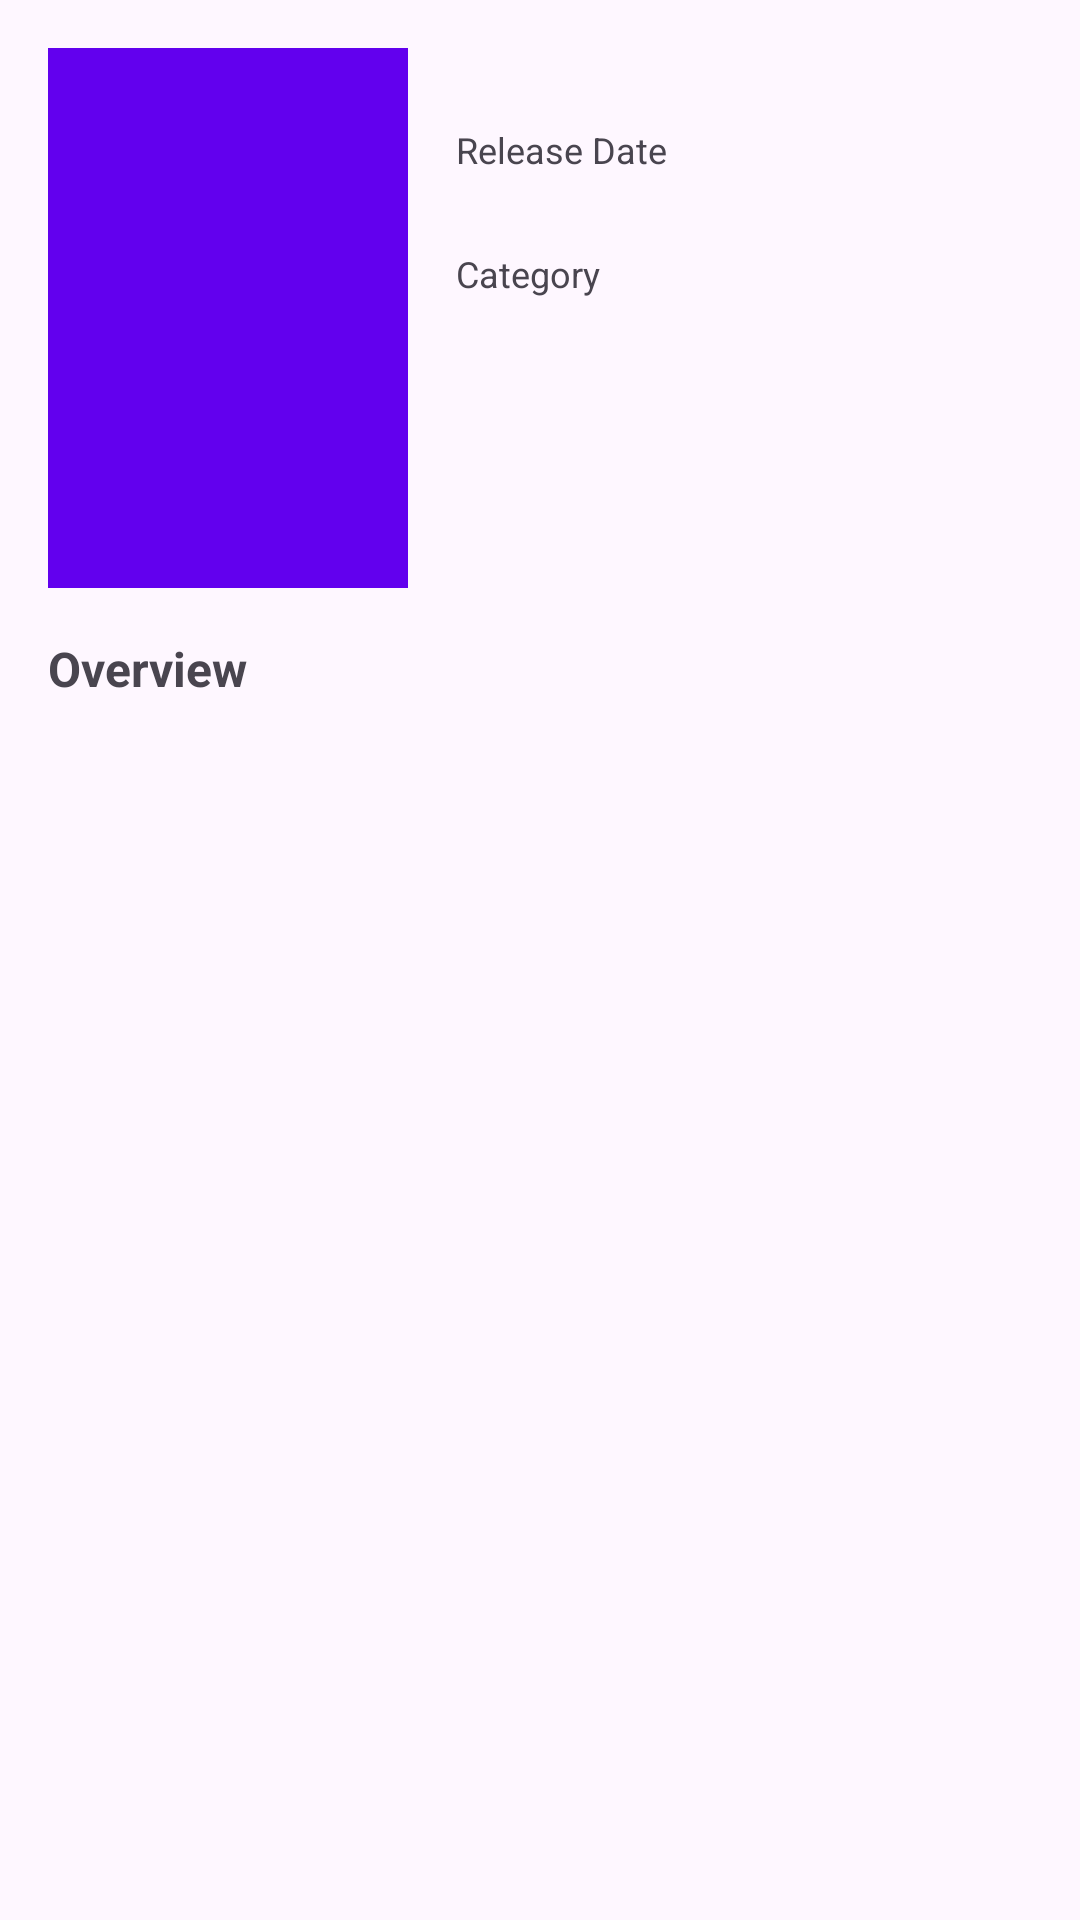

The Android layout XML behind this screen, and the referenced resources:
<!-- AndroidManifest.xml: application theme Theme.MovieDB -->
<!-- res/layout/activity_detail.xml -->
<?xml version="1.0" encoding="utf-8"?>
<androidx.constraintlayout.widget.ConstraintLayout xmlns:android="http://schemas.android.com/apk/res/android"
    xmlns:app="http://schemas.android.com/apk/res-auto"
    xmlns:tools="http://schemas.android.com/tools"
    android:layout_width="match_parent"
    android:layout_height="match_parent"
    tools:context=".ui.detail.DetailActivity">

    <ImageView
        android:id="@+id/iv_poster"
        android:layout_width="120dp"
        android:layout_height="180dp"
        android:layout_marginStart="16dp"
        android:layout_marginTop="16dp"
        android:src="@color/colorPrimary"
        app:layout_constraintStart_toStartOf="parent"
        app:layout_constraintTop_toTopOf="parent" />

    <TextView
        android:id="@+id/tv_title"
        android:layout_width="0dp"
        android:layout_height="wrap_content"
        android:layout_marginStart="16dp"
        android:layout_marginEnd="16dp"
        android:textColor="@color/colorAccent"
        android:textSize="16sp"
        android:textStyle="bold"
        app:layout_constraintEnd_toEndOf="parent"
        app:layout_constraintStart_toEndOf="@id/iv_poster"
        app:layout_constraintTop_toTopOf="@id/iv_poster"
        tools:text="Movie Title" />

    <TextView
        android:id="@+id/tv_release_date_title"
        android:layout_width="wrap_content"
        android:layout_height="wrap_content"
        android:layout_marginStart="16dp"
        android:layout_marginTop="4dp"
        android:text="@string/release_date"
        android:textSize="12sp"
        android:textColor="@color/colorTextSecondary"
        app:layout_constraintStart_toEndOf="@+id/iv_poster"
        app:layout_constraintTop_toBottomOf="@+id/tv_title" />

    <TextView
        android:id="@+id/tv_release_date"
        android:layout_width="wrap_content"
        android:layout_height="wrap_content"
        android:layout_marginStart="16dp"
        android:layout_marginTop="2dp"
        android:textColor="@color/colorTextPrimary"
        app:layout_constraintStart_toEndOf="@+id/iv_poster"
        app:layout_constraintTop_toBottomOf="@+id/tv_release_date_title"
        tools:text="08 Oktober 2020" />

    <TextView
        android:id="@+id/tv_category_title"
        android:layout_width="wrap_content"
        android:layout_height="wrap_content"
        android:layout_marginStart="16dp"
        android:layout_marginTop="4dp"
        android:text="@string/category"
        android:textSize="12sp"
        android:textColor="@color/colorTextSecondary"
        app:layout_constraintStart_toEndOf="@+id/iv_poster"
        app:layout_constraintTop_toBottomOf="@+id/tv_release_date" />

    <TextView
        android:id="@+id/tv_category"
        android:layout_width="0dp"
        android:layout_height="wrap_content"
        android:layout_marginStart="16dp"
        android:layout_marginEnd="16sp"
        android:layout_marginTop="2dp"
        android:textColor="@color/colorTextPrimary"
        app:layout_constraintEnd_toEndOf="parent"
        app:layout_constraintStart_toEndOf="@+id/iv_poster"
        app:layout_constraintTop_toBottomOf="@+id/tv_category_title"
        tools:text="Drama" />

    <ImageButton
        android:id="@+id/img_share"
        android:layout_width="wrap_content"
        android:layout_height="wrap_content"
        android:layout_marginEnd="16dp"
        android:background="?attr/selectableItemBackgroundBorderless"
        android:scaleType="fitXY"
        android:src="@drawable/ic_share_black"
        app:layout_constraintBottom_toBottomOf="@+id/iv_poster"
        app:layout_constraintEnd_toEndOf="parent"
        tools:ignore="ContentDescription" />

    <TextView
        android:id="@+id/tv_overview_title"
        android:layout_width="wrap_content"
        android:layout_height="wrap_content"
        android:layout_marginStart="16dp"
        android:layout_marginTop="16dp"
        android:text="@string/overview"
        android:textSize="16sp"
        android:textColor="@color/colorTextPrimary"
        android:textStyle="bold"
        app:layout_constraintStart_toStartOf="parent"
        app:layout_constraintTop_toBottomOf="@+id/iv_poster" />

    <TextView
        android:id="@+id/tv_overview"
        android:layout_width="0dp"
        android:layout_height="wrap_content"
        android:layout_marginStart="16dp"
        android:layout_marginTop="4dp"
        android:layout_marginEnd="16dp"
        android:textColor="@color/colorTextPrimary"
        app:layout_constraintEnd_toEndOf="parent"
        app:layout_constraintStart_toStartOf="parent"
        app:layout_constraintTop_toBottomOf="@+id/tv_overview_title"
        tools:text="Overview" />

    <androidx.constraintlayout.widget.Group
        android:id="@+id/group_content"
        android:layout_width="wrap_content"
        android:layout_height="wrap_content"
        app:constraint_referenced_ids="iv_poster,tv_title,tv_release_date_title,tv_release_date,tv_category_title,tv_category,img_share,tv_overview_title,tv_overview" />

    <LinearLayout
        android:id="@+id/lyt_error"
        android:layout_width="wrap_content"
        android:layout_height="wrap_content"
        android:gravity="center"
        android:orientation="vertical"
        android:visibility="gone"
        app:layout_constraintBottom_toBottomOf="parent"
        app:layout_constraintEnd_toEndOf="parent"
        app:layout_constraintStart_toStartOf="parent"
        app:layout_constraintTop_toTopOf="parent">

        <ImageView
            android:id="@+id/iv_error"
            android:layout_width="48dp"
            android:layout_height="48dp"
            android:src="@drawable/ic_no_movie" />

        <TextView
            android:id="@+id/tv_message"
            android:layout_width="wrap_content"
            android:layout_height="wrap_content"
            android:layout_marginTop="8dp"
            android:text="@string/no_movies_shown"
            android:textColor="@color/colorTextSecondary" />

    </LinearLayout>

    <ProgressBar
        android:id="@+id/progress_bar"
        android:layout_width="wrap_content"
        android:layout_height="wrap_content"
        app:layout_constraintBottom_toBottomOf="parent"
        app:layout_constraintEnd_toEndOf="parent"
        app:layout_constraintStart_toStartOf="parent"
        app:layout_constraintTop_toTopOf="parent" />

</androidx.constraintlayout.widget.ConstraintLayout>
<!-- resources referenced by this layout -->
<resources>
  <!-- drawable ic_no_movie (drawable) -->
  <vector xmlns:android="http://schemas.android.com/apk/res/android"
      android:width="52.233dp"
      android:height="52.233dp"
      android:viewportWidth="52.233"
      android:viewportHeight="52.233">
    <path
        android:fillColor="#BDBDBD"
        android:pathData="M45.99,13.134l-6.241,2.882c0,0 -1.071,0 -2.405,0c-0.24,0 -0.466,0.134 -0.686,0.327v-3.52c0,-3.096 -2.509,-5.604 -5.603,-5.604H5.602C2.507,7.22 0,9.728 0,12.824v20.338c0,3.095 2.507,5.604 5.602,5.604h0.752h9.659h7.035c-0.387,-1.147 -0.606,-2.373 -0.606,-3.652c0,-6.32 5.142,-11.463 11.463,-11.463c5.406,0 9.938,3.765 11.14,8.808c0.309,0.137 0.623,0.277 0.945,0.419c3.454,1.53 6.243,-2.914 6.243,-9.924C52.233,15.934 49.444,11.533 45.99,13.134z"/>
    <path
        android:fillColor="#BDBDBD"
        android:pathData="M43.967,35.113c0,-5.458 -4.442,-9.901 -9.901,-9.901s-9.901,4.443 -9.901,9.901c0,5.459 4.442,9.9 9.901,9.9S43.967,40.572 43.967,35.113zM27.279,35.113c0,-3.741 3.046,-6.787 6.787,-6.787c0.738,0 1.447,0.123 2.114,0.343l-7.32,10.786C27.875,38.279 27.279,36.763 27.279,35.113zM39.272,30.769c0.985,1.179 1.58,2.692 1.58,4.344c0,3.741 -3.045,6.786 -6.786,6.786c-0.738,0 -1.448,-0.123 -2.115,-0.343L39.272,30.769z"/>
  </vector>
  <string name="category">Category</string>
  <string name="no_movies_shown">No Movies Shown</string>
  <string name="overview">Overview</string>
  <string name="release_date">Release Date</string>
  <style name="Theme.MovieDB" parent="Base.Theme.MovieDB" />
  <style name="Base.Theme.MovieDB" parent="Theme.Material3.DayNight">
          
          
      </style>
  <!-- not gathered from this repository: default colours our renderer supplied (Android Studio template values) -->
  <color name="colorPrimary">#FF6200EE</color>
  <color name="colorAccent">#FF03DAC5</color>
</resources>
